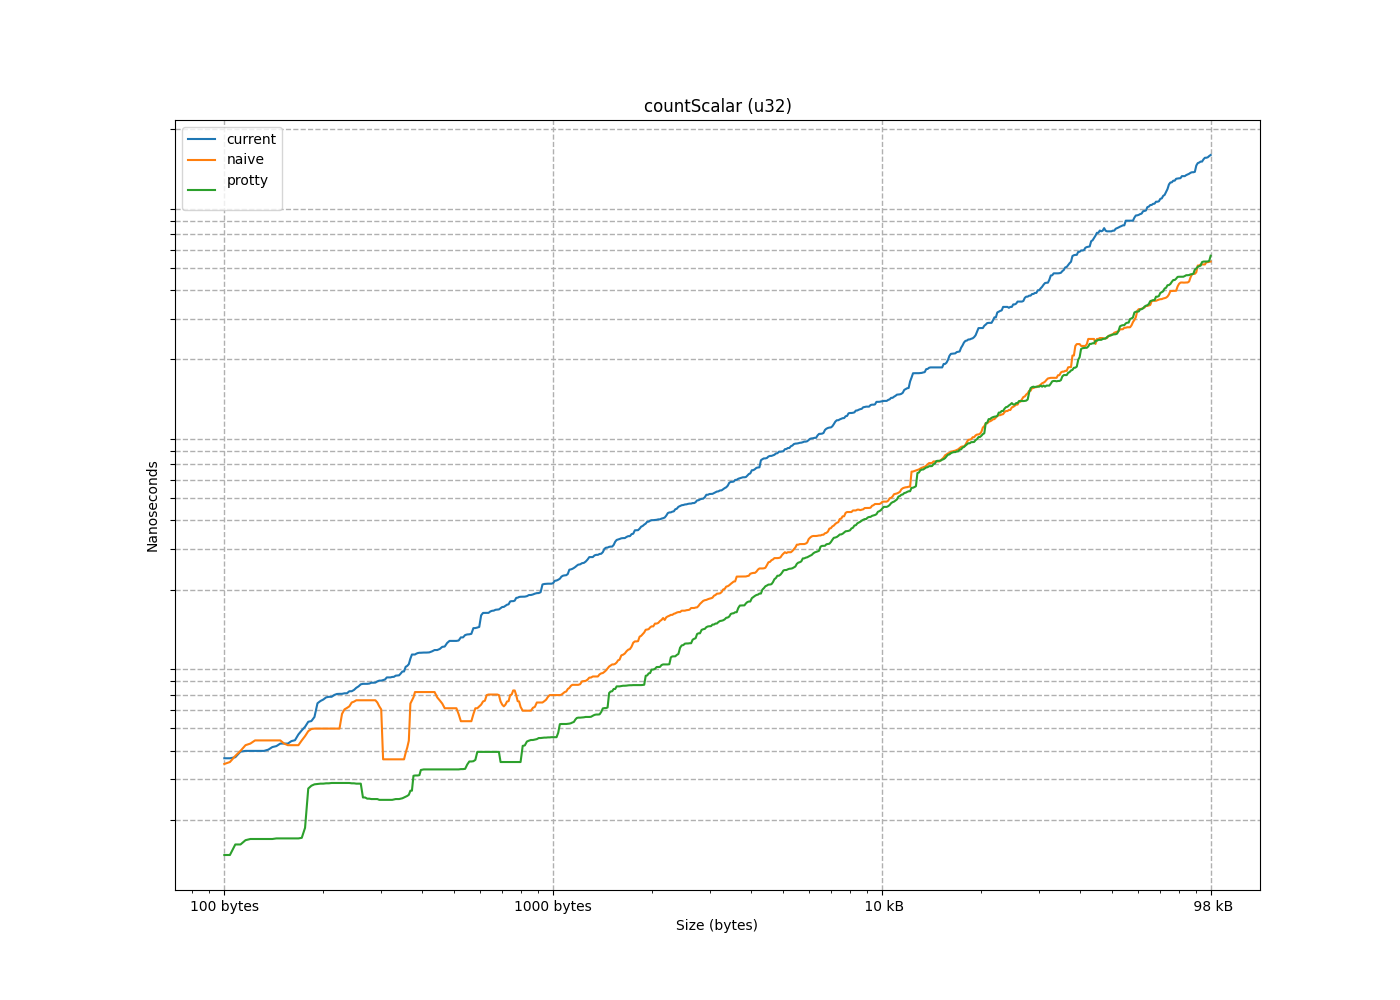

The table this chart was drawn from, first rows:
size, current, naive, protty
4, 1.992, 0.791, 1.592
8, 2.94, 0.9961, 1.152
12, 2.959, 1.426, 1.279
16, 3.359, 2.051, 1.562
20, 4.209, 1.816, 1.562
24, 4.18, 2.227, 1.406
28, 4.932, 2.959, 1.27
32, 6.094, 2.461, 1.377
36, 2.559, 3.047, 1.221
40, 2.1, 2.246, 0.6055
44, 3.955, 3.496, 1.23
48, 4.033, 2.676, 0.6055
52, 4.629, 4.453, 1.318
56, 5.099, 4.287, 1.133
60, 3.164, 3.35, 0.6152
64, 3.74, 3.564, 0.6152
68, 2.422, 3.789, 1.65
72, 2.988, 3.984, 1.66
76, 3.701, 4.219, 1.65
80, 3.438, 4.425, 1.631
84, 3.574, 4.619, 1.66
88, 3.984, 4.854, 1.66
92, 4.141, 5.039, 1.67
96, 4.395, 5.273, 1.66
100, 3.408, 5.459, 1.65
104, 3.477, 5.714, 1.66
108, 4.18, 5.898, 1.65
112, 4.287, 6.113, 1.66
116, 4.434, 6.328, 1.65
120, 4.697, 6.543, 1.65
124, 5.068, 6.748, 1.66
128, 7.441, 1.914, 2.734
132, 4.893, 2.041, 2.881
136, 5.596, 2.432, 2.939
140, 6.562, 2.794, 2.812
144, 6.661, 2.842, 2.92
148, 6.416, 2.91, 2.861
152, 6.973, 3.204, 2.91
156, 6.846, 3.379, 2.891
160, 7.49, 4.082, 2.852
164, 5.371, 2.627, 3.057
168, 5.332, 2.861, 1.846
172, 7.842, 4.961, 2.949
176, 7.041, 4.98, 2.881
180, 6.807, 5.771, 2.891
184, 8.457, 6.123, 2.871
188, 7.793, 6.523, 2.871
192, 7.891, 6.943, 3.438
196, 7.09, 7.158, 3.673
200, 6.846, 7.363, 3.369
204, 7.812, 7.715, 3.359
208, 8.047, 8.086, 3.213
212, 7.881, 7.481, 3.574
216, 10.02, 8.984, 2.471
220, 9.414, 9.219, 3.115
224, 7.051, 6.035, 2.021
228, 7.236, 6.221, 2.021
232, 7.598, 6.465, 2.09
236, 6.777, 6.611, 1.973
240, 7.334, 6.876, 1.982
... 547 more rows
